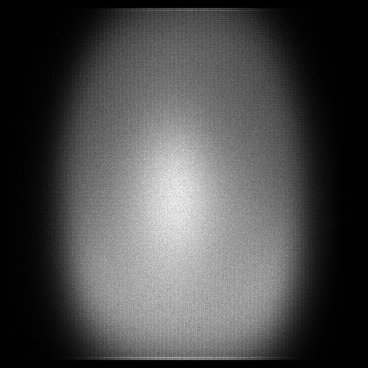

Data behind this chart, as committed beside it:
x, y, count
5, 124, 1
5, 159, 1
5, 204, 1
5, 211, 1
5, 240, 1
5, 288, 1
6, 114, 1
6, 115, 1
6, 118, 1
6, 122, 1
6, 144, 2
6, 146, 1
6, 154, 1
6, 158, 1
6, 159, 1
6, 165, 1
6, 169, 1
6, 172, 2
6, 177, 1
6, 180, 1
6, 181, 1
6, 192, 1
6, 194, 2
6, 195, 1
6, 206, 1
6, 208, 1
6, 213, 2
6, 230, 1
6, 232, 1
6, 236, 1
6, 239, 1
6, 245, 1
6, 264, 1
6, 266, 1
6, 272, 1
6, 278, 1
6, 281, 1
6, 284, 1
6, 285, 1
6, 294, 2
6, 301, 1
6, 305, 1
6, 323, 1
7, 50, 1
7, 60, 1
7, 68, 1
7, 77, 1
7, 83, 1
7, 102, 1
7, 109, 1
7, 113, 1
7, 116, 1
7, 125, 1
7, 127, 1
7, 133, 1
7, 136, 1
7, 138, 2
7, 144, 1
7, 145, 1
7, 146, 1
... 118,977 more rows
